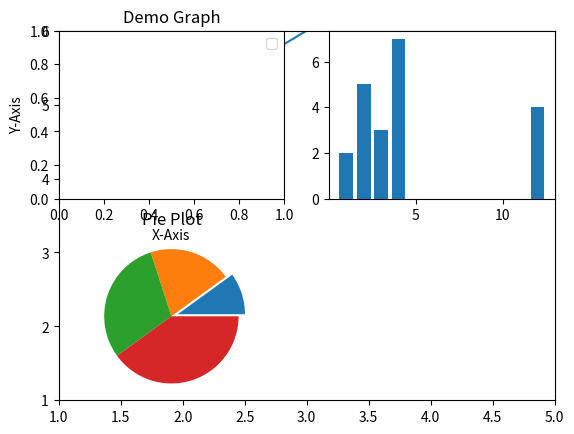

Reproduce this figure in Python.
import matplotlib.pyplot as plt
plt.plot([1,2,3],[4,5,6])
plt.xlim(1,5)
plt.ylim(1,6)
plt.subplot(2,2,1)

plt.xlabel("X-Axis")
plt.ylabel("Y-Axis")

plt.title("Demo Graph")
plt.legend("Values")

x = [3,1,3,12,2,4,4]
y = [3,2,1,4,5,6,7]
plt.subplot(2,2,2)

plt.bar(x,y)

import matplotlib.pyplot as plt
x=[1,2,3,4]
e=[0.1,0,0,0]
plt.subplot(2,2,3)
plt.pie(x,explode=e)
plt.title("Pie Plot")
plt.show()
